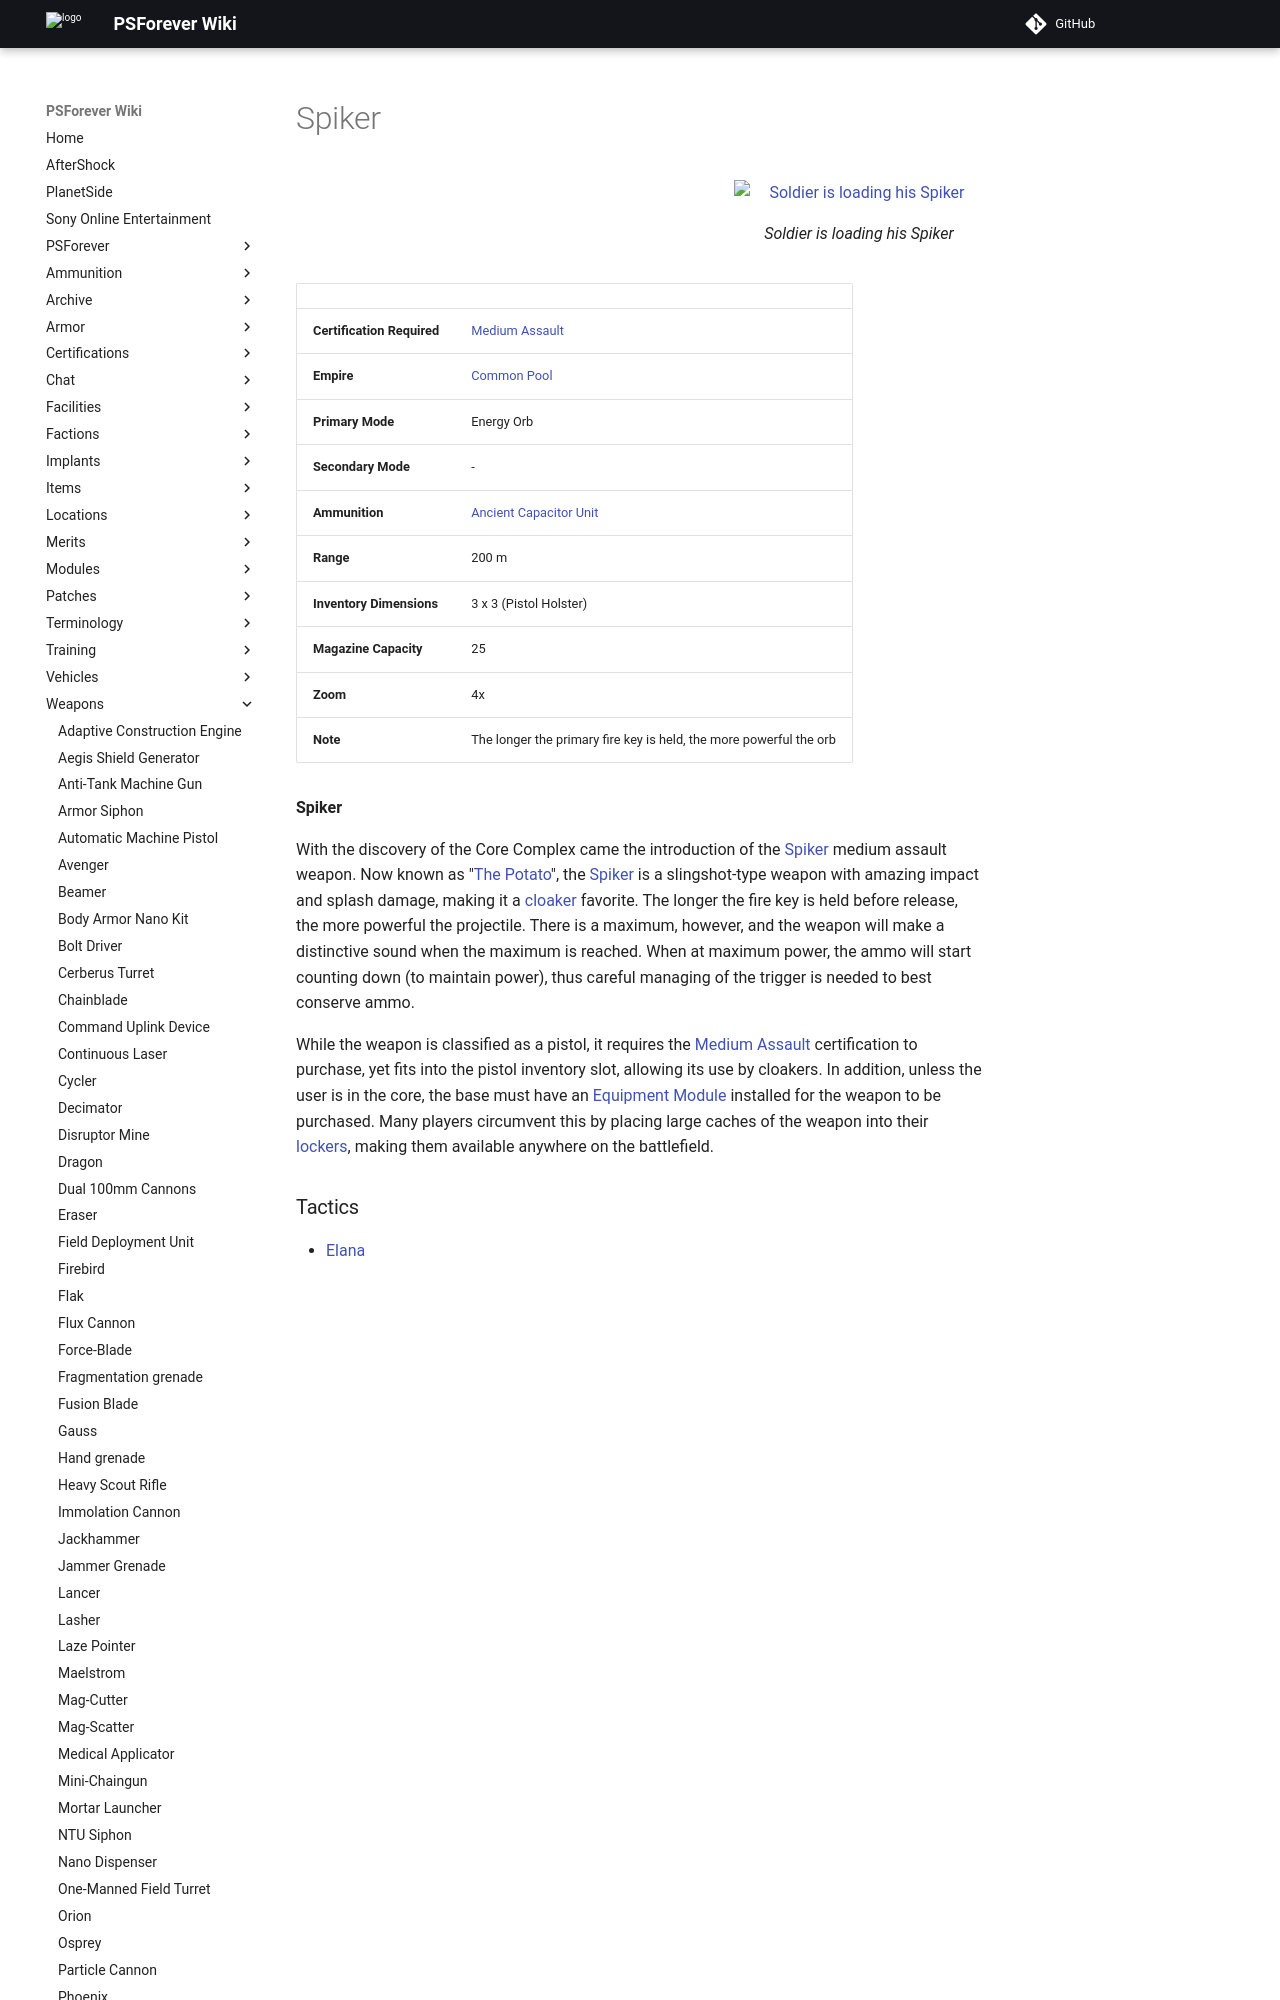

repository: psforever/wiki · page: weapons/Spiker/index.html · generator: mkdocs

# Spiker

![ Soldier is loading his
Spiker](../images/SpikerPicture.jpg){ class="figure" }

|                            |                                                                    |
| -------------------------- | ------------------------------------------------------------------ |
| **Certification Required** | [Medium Assault](../certifications/Medium_Assault.md)              |
| **Empire**                 | [Common Pool](../terminology/Common_Pool.md)                       |
| **Primary Mode**           | Energy Orb                                                         |
| **Secondary Mode**         | \-                                                                 |
| **Ammunition**             | [Ancient Capacitor Unit](../ammunition/Ancient_Capacitor_Unit.md)  |
| **Range**                  | 200 m                                                              |
| **Inventory Dimensions**   | 3 x 3 (Pistol Holster)                                             |
| **Magazine Capacity**      | 25                                                                 |
| **Zoom**                   | 4x                                                                 |
| **Note**                   | The longer the primary fire key is held, the more powerful the orb |

**Spiker**
